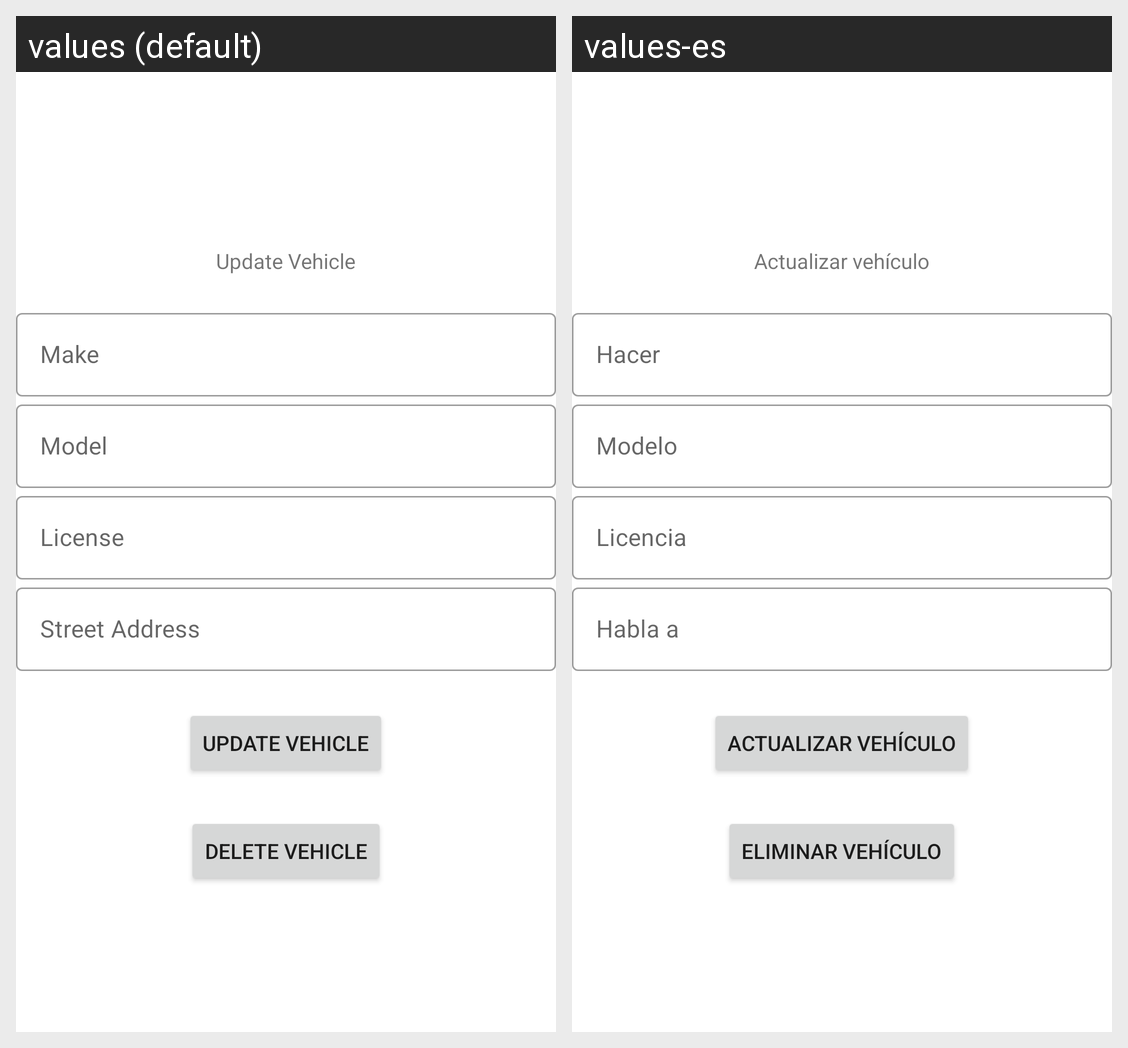

This grid shows one Android layout under two languages. Give, for every string resource on the screen, its name, the default text and each shown locale's text.
Android screen res/layout/fragment_update_vehicle.xml rendered under 2 locales, left to right: values (default), values-es. Device: Nexus 5 (rendered at 1080×1920; each locale shown at half size, 540×960, under a caption strip naming it); theme Theme.parkabl.
Strings drawn on this screen, with the default value and each locale's value (text and hints the layout hard-codes, and strings that could not be matched under every locale, appear in the picture but are not listed):

update_vehicle_button
  values: Update Vehicle
  values-es: Actualizar vehículo

make
  values: Make
  values-es: Hacer

model
  values: Model
  values-es: Modelo

license
  values: License
  values-es: Licencia

location
  values: Street Address
  values-es: Habla a

delete_vehicle_button
  values: Delete Vehicle
  values-es: Eliminar vehículo
